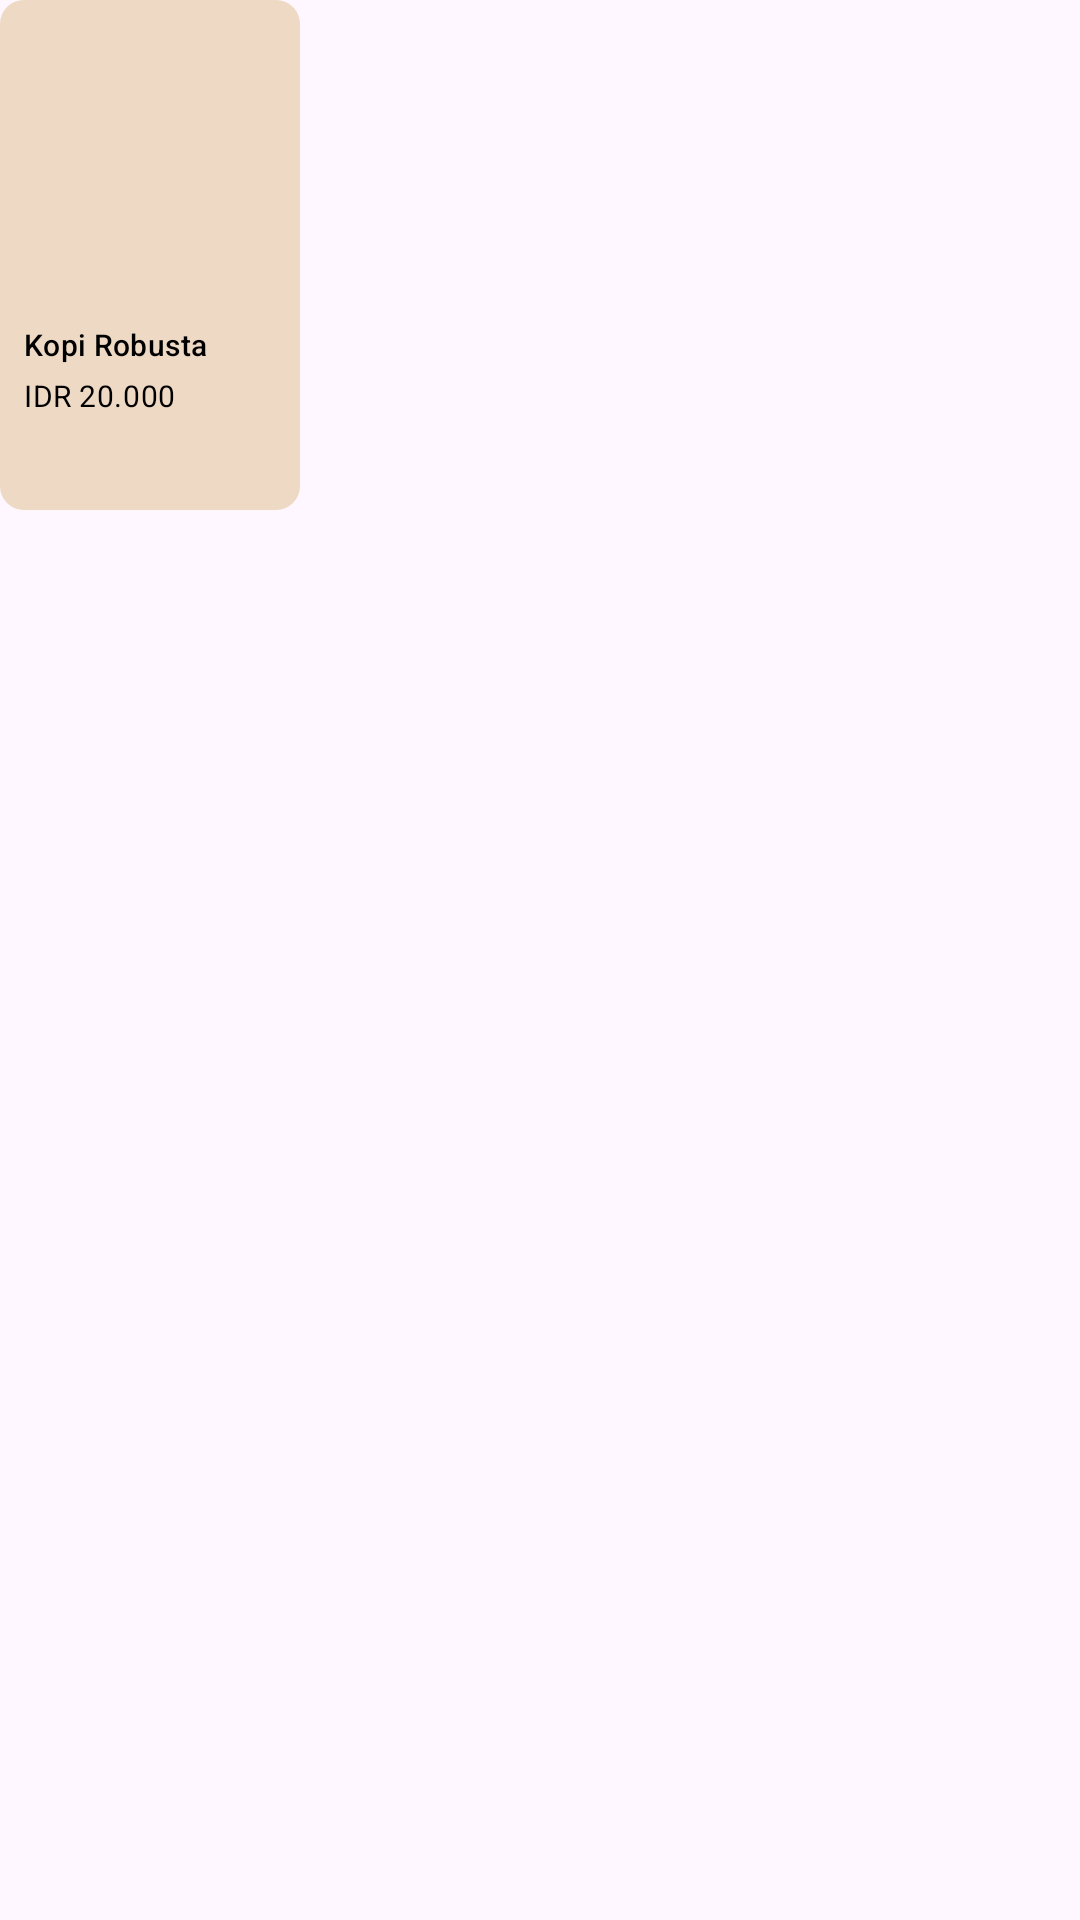

Android layout source for this screen:
<!-- AndroidManifest.xml: application theme Theme.CoffeApp -->
<!-- res/layout/product_card_view.xml -->
<?xml version="1.0" encoding="utf-8"?>
<LinearLayout xmlns:android="http://schemas.android.com/apk/res/android"
    xmlns:tools="http://schemas.android.com/tools"
    android:layout_width="wrap_content"
    android:layout_height="wrap_content"
    android:orientation="horizontal"
    android:paddingRight="10sp"
    xmlns:app="http://schemas.android.com/apk/res-auto"
    tools:context=".HomeFragment"
    >
        <LinearLayout
            android:layout_width="100dp"
            android:layout_height="170dp"
            android:dividerPadding="10sp"
            android:background="@drawable/almond_shape_container"
            android:orientation="vertical">

            
            <androidx.cardview.widget.CardView
                android:layout_width="wrap_content"
                android:layout_height="wrap_content"
                app:cardCornerRadius="8dp"
                >
                <ImageView
                    android:id="@+id/card_image"
                    android:layout_width="match_parent"
                    android:layout_height="100dp"
                    app:srcCompat="@drawable/kopi_1"
                    android:scaleType="centerCrop"
                    />
            </androidx.cardview.widget.CardView>


            <LinearLayout
                android:id="@+id/productProfile"
                android:layout_width="match_parent"
                android:layout_height="wrap_content"
                android:orientation="vertical"
                android:padding="8dp">

                
                <TextView
                    android:id="@+id/productTitle"
                    android:layout_width="wrap_content"
                    android:layout_height="15sp"
                    android:textColor="@color/black"
                    android:textSize="10sp"
                    android:text="Kopi Robusta"
                    android:textAppearance="?attr/textAppearanceHeadline6"
                    />
                <TextView
                    android:id="@+id/productPrice"
                    android:layout_width="wrap_content"
                    android:layout_height="wrap_content"
                    android:layout_marginTop="2dp"
                    android:textSize="10sp"
                    android:text="IDR 20.000"
                    android:textAppearance="?attr/textAppearanceBody2"
                    android:textColor="@color/black" />
            </LinearLayout>

        </LinearLayout>
</LinearLayout>
<!-- resources referenced by this layout -->
<resources>
  <color name="black">#FF000000</color>
  <!-- drawable almond_shape_container (drawable) -->
  <shape xmlns:android="http://schemas.android.com/apk/res/android"
      android:shape="rectangle" >
  
      <solid android:color="@color/almond" />
  
      <corners
          android:bottomLeftRadius="8dp"
          android:bottomRightRadius="8dp"
          android:topLeftRadius="8dp"
          android:topRightRadius="8dp" />
  
  </shape>
  <style name="Theme.CoffeApp" parent="Base.Theme.CoffeApp" />
  <color name="almond">#EED9C4</color>
  <style name="Base.Theme.CoffeApp" parent="Theme.Material3.DayNight.NoActionBar">
          
          
      </style>
</resources>
